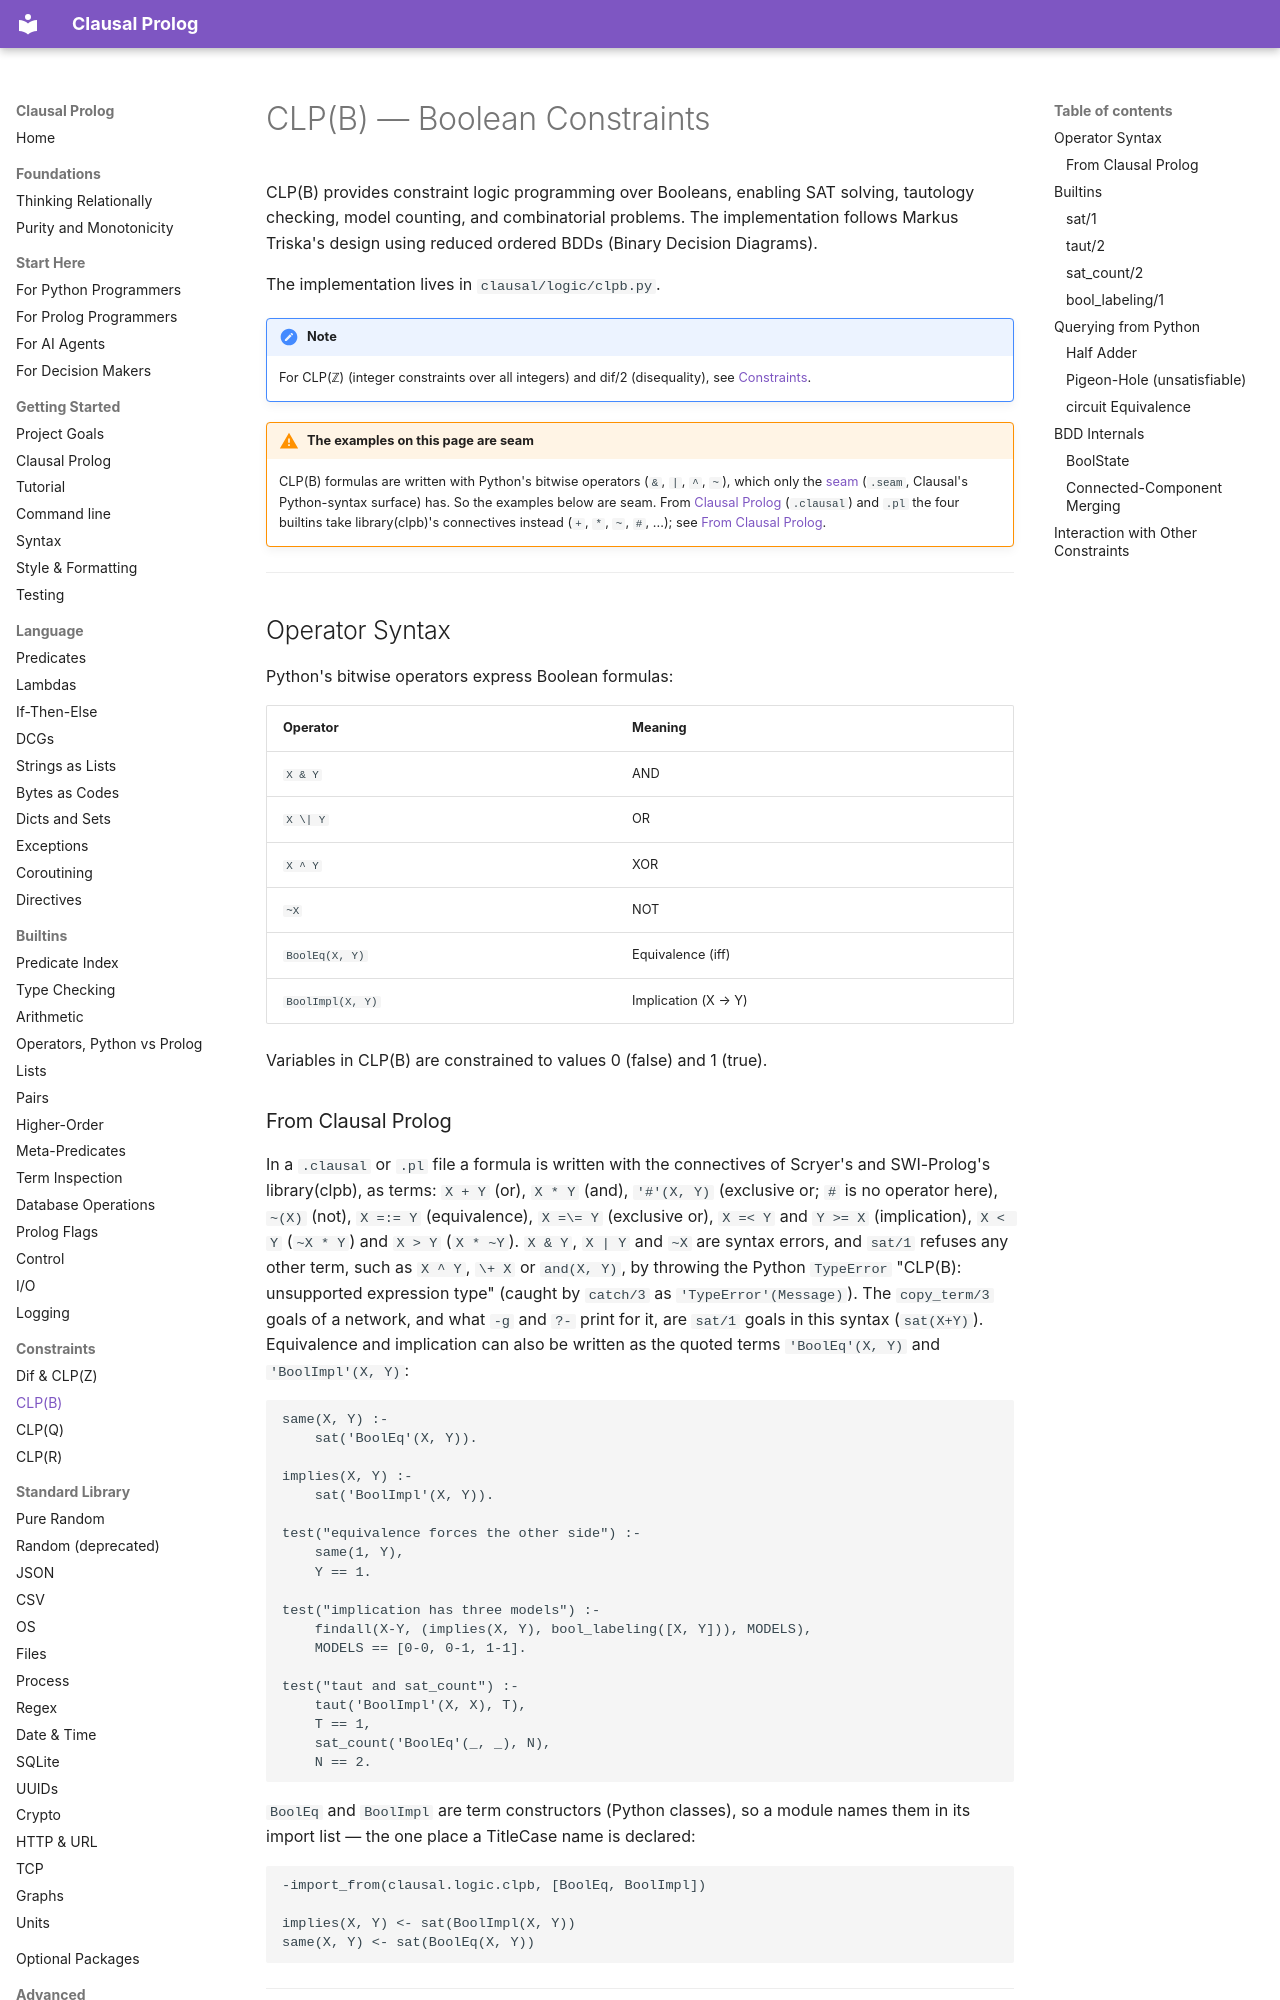

repository: neurosymbolica/clausal-prolog · page: clpb/index.html · generator: mkdocs

# CLP(B) — Boolean Constraints

CLP(B) provides constraint logic programming over Booleans, enabling SAT solving, tautology checking, model counting, and combinatorial problems. The implementation follows Markus Triska's design using reduced ordered BDDs (Binary Decision Diagrams).

The implementation lives in `clausal/logic/clpb.py`.

!!! note
    For CLP(ℤ) (integer constraints over all integers) and dif/2 (disequality), see [Constraints](constraints.md).

!!! warning "The examples on this page are seam"

    CLP(B) formulas are written with Python's bitwise operators (`&`, `|`,
    `^`, `~`), which only the [seam](syntax.md) (`.seam`, Clausal's
    Python-syntax surface) has. So the examples below are seam. From
    [Clausal Prolog](clausal_prolog.md) (`.clausal`) and `.pl` the four
    builtins take library(clpb)'s connectives instead (`+`, `*`, `~`,
    `#`, ...); see [From Clausal Prolog](#from-clausal-prolog).

---

## Operator Syntax

Python's bitwise operators express Boolean formulas:

| Operator | Meaning |
|---|---|
| `X & Y` | AND |
| `X \| Y` | OR |
| `X ^ Y` | XOR |
| `~X` | NOT |
| `BoolEq(X, Y)` | Equivalence (iff) |
| `BoolImpl(X, Y)` | Implication (X → Y) |

Variables in CLP(B) are constrained to values 0 (false) and 1 (true).
